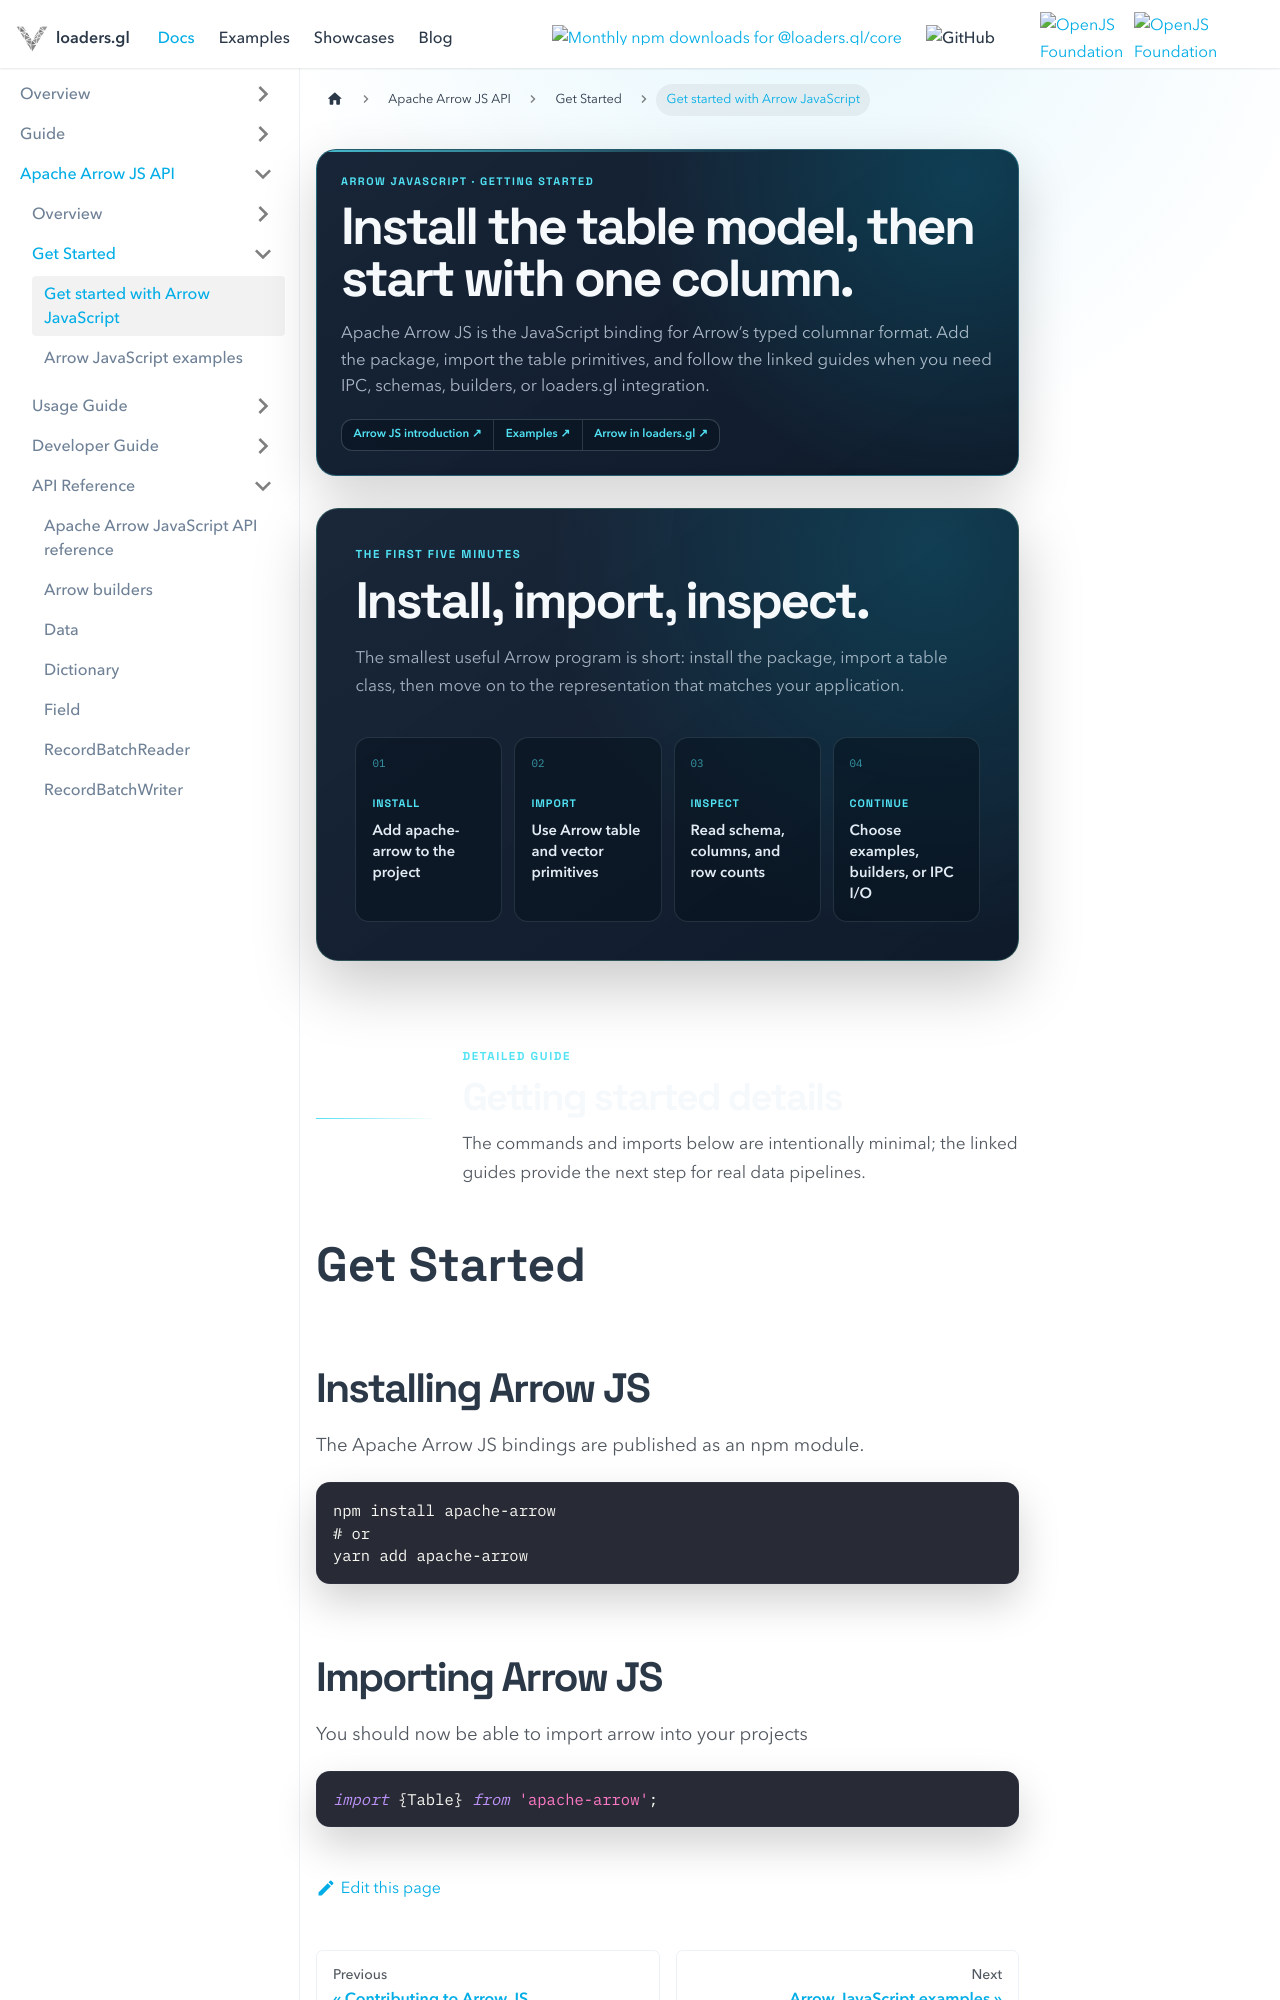

repository: visgl/loaders.gl · page: docs/arrowjs/get-started.html · generator: docusaurus

# Get Started

## Installing Arrow JS

The Apache Arrow JS bindings are published as an npm module.

```shell
npm install apache-arrow
# or
yarn add apache-arrow
```


## Importing Arrow JS

You should now be able to import arrow into you
